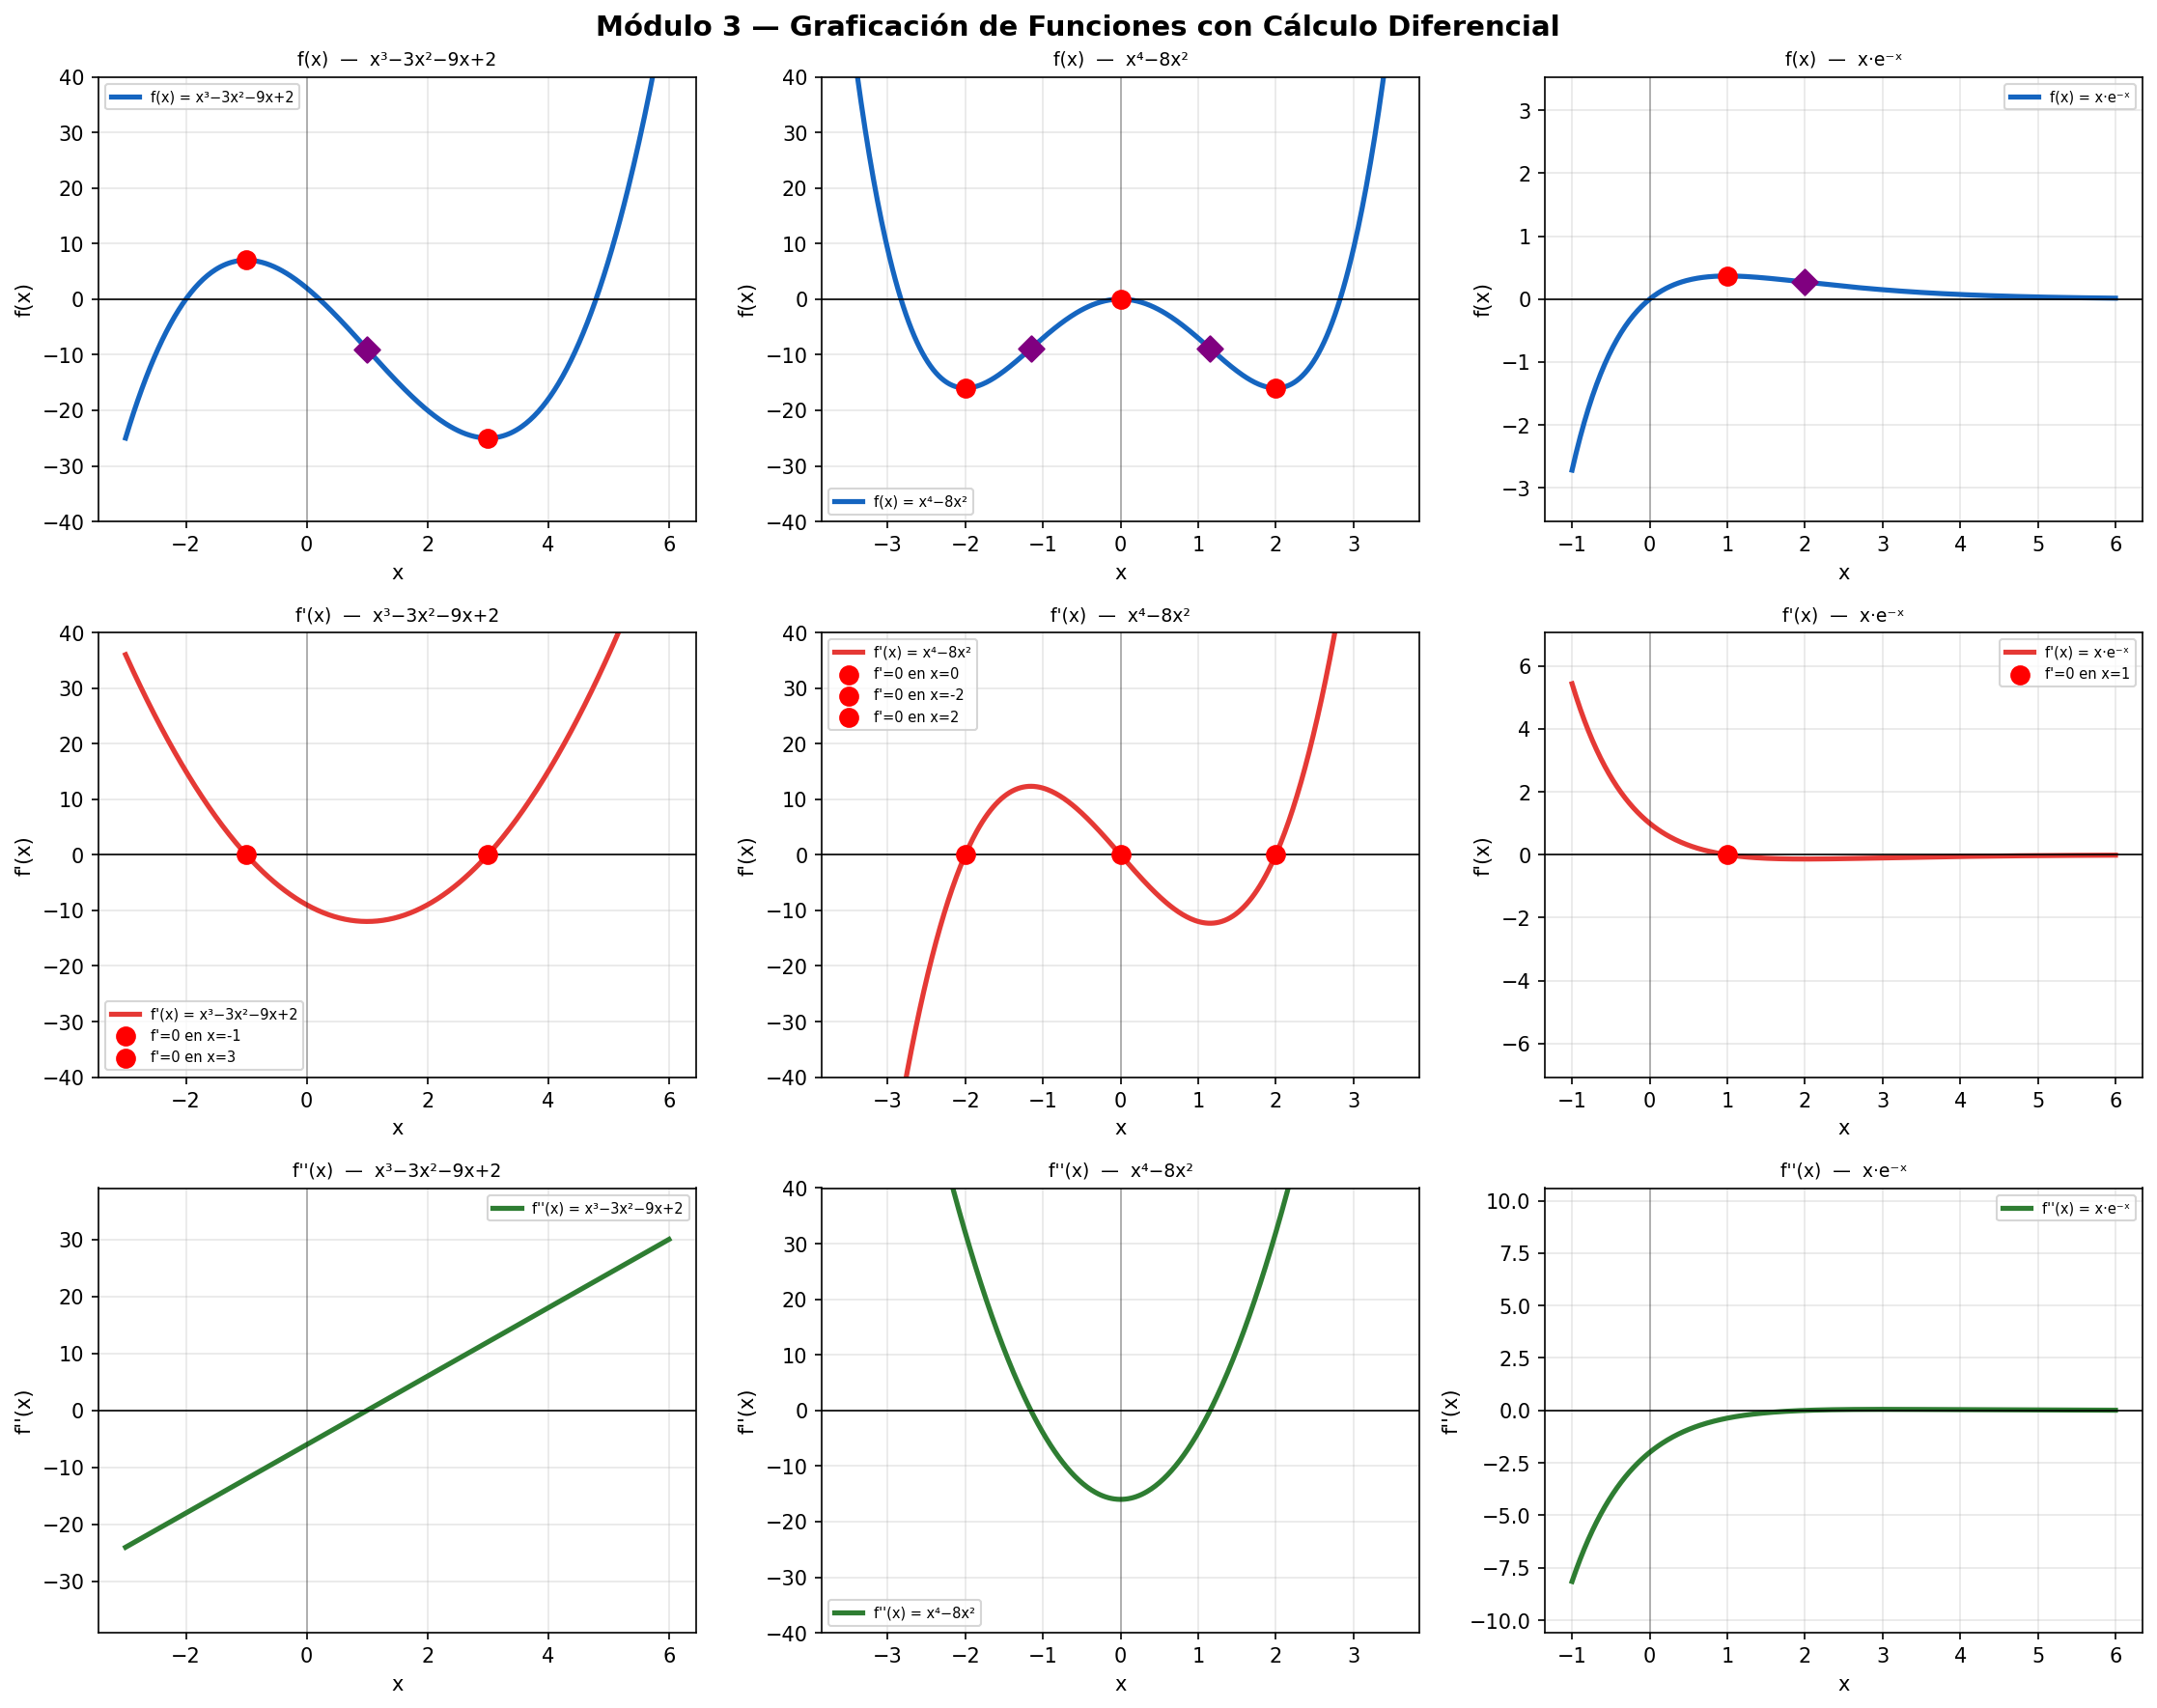

The Python source for this figure:
"""
Módulo 3 - Graficación de Funciones con Cálculo Diferencial
FUN-05 Cálculo Diferencial e Integral | Universidad CENFOTEC

¿CÓMO AYUDA EL CÁLCULO A GRAFICAR?
─────────────────────────────────────
Antes del cálculo, graficar una función requería evaluar muchos puntos
y "adivinar" su comportamiento. Con la derivada, podemos determinar
de manera EXACTA y SISTEMÁTICA la forma de la gráfica:

  f'(x) → nos dice dónde sube, dónde baja y dónde están los extremos
  f''(x) → nos dice la concavidad y los puntos de inflexión

ANÁLISIS COMPLETO DE UNA FUNCIÓN — pasos:
  1. Dominio: ¿para qué valores de x está definida f?
  2. Intersecciones: f(0) para el eje y; f(x)=0 para el eje x
  3. Asíntotas: verticales (denominador = 0), horizontales (lím x→±∞)
  4. Monotonía (f'):
       f'(x) > 0 → f es CRECIENTE en ese intervalo
       f'(x) < 0 → f es DECRECIENTE en ese intervalo
       f'(x) = 0 → punto CRÍTICO (candidato a máximo o mínimo)
  5. Extremos locales — Criterio de la segunda derivada:
       f'(c)=0 y f''(c) > 0 → MÍNIMO local en x=c
       f'(c)=0 y f''(c) < 0 → MÁXIMO local en x=c
       f'(c)=0 y f''(c) = 0 → Criterio no concluye (revisar manualmente)
  6. Concavidad (f''): intervalo donde f''>0 (↑) o f''<0 (↓)
  7. Inflexión: donde f''=0 y cambia de signo
"""

import numpy as np
import matplotlib.pyplot as plt
from sympy import *

x = symbols('x')

# ─────────────────────────────────────────────────────────────
# SECCIÓN 1: Análisis completo de una función
# ─────────────────────────────────────────────────────────────
print("=" * 60)
print("  ANÁLISIS COMPLETO DE UNA FUNCIÓN CON CÁLCULO")
print("=" * 60)

def analisis_completo(f_expr, nombre, intervalo=(-5, 5)):
    """
    Realiza el análisis completo de una función usando f' y f'':
    dominio implícito, monotonía, extremos y concavidad.
    """
    fp  = diff(f_expr, x)
    fpp = diff(fp, x)

    print(f"\n{'─'*55}")
    print(f"  f(x) = {nombre}")
    print(f"{'─'*55}")
    print(f"  f'(x)  = {simplify(fp)}")
    print(f"  f''(x) = {simplify(fpp)}")

    # Puntos críticos: f'(x) = 0
    criticos = solve(fp, x)
    criticos_reales = [c for c in criticos
                       if c.is_real and intervalo[0] <= c <= intervalo[1]]
    print(f"\n  Puntos críticos (f'=0): x = {criticos_reales}")

    for c in criticos_reales:
        val_f   = f_expr.subs(x, c)
        val_fpp = fpp.subs(x, c)
        if val_fpp > 0:
            tipo = f"MÍNIMO local  (f''({c})={val_fpp} > 0)"
        elif val_fpp < 0:
            tipo = f"MÁXIMO local  (f''({c})={val_fpp} < 0)"
        else:
            tipo = f"Criterio 2da no concluye  (f''({c})=0)"
        print(f"    x={c}: f({c})={val_f}  →  {tipo}")

    # Puntos de inflexión: f''(x) = 0
    inflexion = solve(fpp, x)
    inf_reales = [p for p in inflexion
                  if p.is_real and intervalo[0] <= p <= intervalo[1]]
    print(f"\n  Puntos de inflexión (f''=0): x = {inf_reales}")
    for p in inf_reales:
        val_izq = fpp.subs(x, p - Rational(1,10))
        val_der = fpp.subs(x, p + Rational(1,10))
        if val_izq * val_der < 0:
            print(f"    x={p}: f({p})={f_expr.subs(x,p)}  →  ✅ Inflexión confirmada")
        else:
            print(f"    x={p}  →  ❌ No es inflexión (no cambia concavidad)")

    # Monotonía por intervalos
    print(f"\n  Monotonía:")
    puntos = sorted([float(intervalo[0])] +
                    [float(c) for c in criticos_reales] +
                    [float(intervalo[1])])
    for i in range(len(puntos) - 1):
        mid = (puntos[i] + puntos[i+1]) / 2
        signo = fp.subs(x, mid)
        direccion = "creciente ↑" if signo > 0 else "decreciente ↓"
        print(f"    ({round(puntos[i],2)}, {round(puntos[i+1],2)}): "
              f"f'={round(float(signo),3)}  →  {direccion}")
    print()

funciones_analisis = [
    (x**3 - 3*x**2 - 9*x + 2,  "x³ − 3x² − 9x + 2"),
    (x**4 - 8*x**2,             "x⁴ − 8x²"),
    (x*exp(-x),                 "x·e⁻ˣ"),
]

for f_expr, nombre in funciones_analisis:
    analisis_completo(f_expr, nombre)

# ─────────────────────────────────────────────────────────────
# SECCIÓN 2: Visualización — f, f', f'' en paralelo
# ─────────────────────────────────────────────────────────────
fig, axes = plt.subplots(3, 3, figsize=(15, 12))
fig.suptitle("Módulo 3 — Graficación de Funciones con Cálculo Diferencial",
             fontsize=14, fontweight='bold')

datos = [
    (lambda xv: xv**3 - 3*xv**2 - 9*xv + 2,
     lambda xv: 3*xv**2 - 6*xv - 9,
     lambda xv: 6*xv - 6,
     "x³−3x²−9x+2",
     np.linspace(-3, 6, 400),
     [(-1, 7), (3, -25)],   # (x, y) de críticos: máx, mín
     [1]),                   # inflexiones
    (lambda xv: xv**4 - 8*xv**2,
     lambda xv: 4*xv**3 - 16*xv,
     lambda xv: 12*xv**2 - 16,
     "x⁴−8x²",
     np.linspace(-3.5, 3.5, 400),
     [(0, 0), (-2, -16), (2, -16)],
     [-2/np.sqrt(3), 2/np.sqrt(3)]),
    (lambda xv: xv * np.exp(-xv),
     lambda xv: np.exp(-xv) - xv*np.exp(-xv),
     lambda xv: -2*np.exp(-xv) + xv*np.exp(-xv),
     "x·e⁻ˣ",
     np.linspace(-1, 6, 400),
     [(1, np.e**-1)],
     [2]),
]

colores = ['#1565C0', '#E53935', '#2E7D32']
etiquetas = ["f(x)", "f'(x)", "f''(x)"]

for col, (f_num, fp_num, fpp_num, nombre, xv,
          criticos, inflexiones) in enumerate(datos):

    ys = [f_num(xv), fp_num(xv), fpp_num(xv)]

    for fila, (y, etiq, color) in enumerate(zip(ys, etiquetas, colores)):
        ax = axes[fila, col]
        ax.plot(xv, y, color=color, lw=2.5, label=f"{etiq} = {nombre}")
        ax.axhline(0, color='black', lw=0.8)
        ax.axvline(0, color='black', lw=0.8, alpha=0.3)

        # Marcar críticos solo en f(x)
        if fila == 0:
            for cx, cy in criticos:
                ax.scatter([cx], [cy], color='red', zorder=5, s=80)
            for ix in inflexiones:
                ax.scatter([ix], [f_num(np.array([ix]))[0]],
                           color='purple', zorder=5, s=80, marker='D')

        # Marcar ceros de f' en la gráfica de f'
        if fila == 1:
            for cx, _ in criticos:
                ax.scatter([cx], [0], color='red', zorder=5, s=80,
                           label=f"f'={0} en x={cx}")

        ax.set_title(f"{etiq}  —  {nombre}", fontsize=9)
        ax.legend(fontsize=7)
        ax.grid(True, alpha=0.3)
        ax.set_xlabel("x")
        ax.set_ylabel(etiq)

        # Límites razonables
        y_finite = y[np.isfinite(y)]
        if len(y_finite) > 0:
            rango = max(abs(y_finite.max()), abs(y_finite.min()))
            ax.set_ylim(-min(rango*1.3, 40), min(rango*1.3, 40))

plt.tight_layout()
plt.savefig("graficacion_funciones.png", dpi=150, bbox_inches='tight')
plt.show()
print("\n✅  Gráfica guardada: graficacion_funciones.png")
